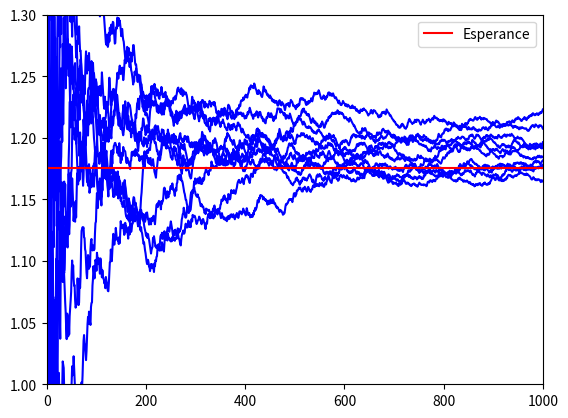

Python code for this plot:
# -*- coding: utf-8 -*-
print("-" * 40)
print("TP3 Exo 2 Question 1")
print("-" * 40)

import numpy as np
import matplotlib.pyplot as plt

N = 1000 # Taille echantillon

integers1toN = np.arange(1,N+1) # Un vecteur contenant les entiers de 1 a N

Esp_gY = np.sinh(1.0)
Var_gY = (1.0-np.exp(-2.))/2.

############################################
# Completer avec N tirages de la loi uniforme [-1,1]
# et les tirages de Y = exp(X)
X = 2.0*np.random.rand(N)-1.0
Y = np.exp(X)
############################################

############################################
# Stocker dans 'mean' l'estimation MC de E[g(Y)]
# dans 'var' la variance empirique et dans 'demiLargeurIC'
# la demi-largeur de l'intervalle de confiance 
# asymptotique a 95% pour E[g(Y)]
mean = np.mean(Y)
var = np.var(Y)
demiLargeurIC = 1.96*np.sqrt(Var_gY / N)
############################################

print("Estimateur MC \n")

print("Esp_gY = %1.3f Var_gY = %1.3f" %(Esp_gY, Var_gY))
print("mean = %1.3f  var = %1.3f" %(mean,var))
print("Intervalle de confiance 95%% pour E[g(Y)] = [ %1.3f , %1.3f ] \n" %(mean - demiLargeurIC, mean + demiLargeurIC))
print("erreur relative = %1.3f" %(demiLargeurIC/mean))

############################################
## Trajectoires de la moyenne empirique
############################################
M = 10

############################################
# Evaluer M trajectoires de l'estimateur empirique I_n
X = 2.0*np.random.rand(M,N)-1.0
Y = np.exp(X)
I_n =  np.cumsum(Y, axis=1)/integers1toN
############################################

# Affichage des trajectoires
fig = plt.figure()
ax = fig.add_subplot(111)
ax.plot(integers1toN, I_n.T, color="b")

ax.set_xlim(0, N)
ax.set_ylim(1.0, 1.3)
ax.axhline(Esp_gY, color="r", label="Esperance")
ax.legend(loc="best")
plt.show()